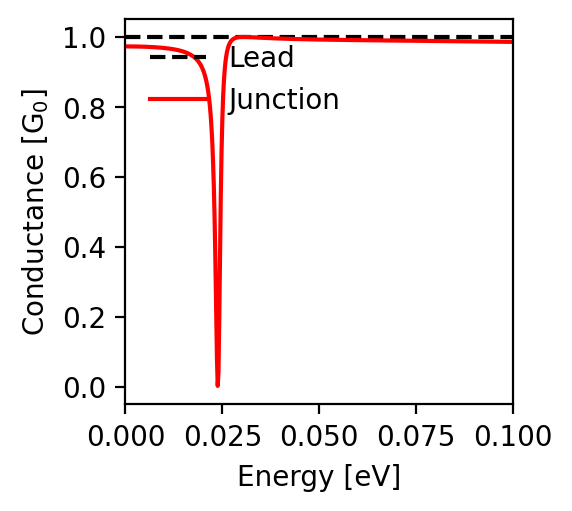

Source data for this figure (header and first rows):
energy; conductance
-0.1; 0.986
-0.0998; 0.986
-0.0996; 0.986
-0.0994; 0.986
-0.0992; 0.986
-0.099; 0.986
-0.0988; 0.986
-0.0986; 0.986
-0.0984; 0.986
-0.0982; 0.986
-0.098; 0.986
-0.0978; 0.986
-0.0976; 0.986
-0.0974; 0.986
-0.0972; 0.986
-0.097; 0.986
-0.0968; 0.986
-0.0966; 0.986
-0.0964; 0.986
-0.0962; 0.986
-0.096; 0.986
-0.0958; 0.986
-0.0956; 0.987
-0.0954; 0.987
-0.0952; 0.987
-0.095; 0.987
-0.0948; 0.987
-0.0946; 0.987
-0.0944; 0.987
-0.0942; 0.987
-0.094; 0.987
-0.0938; 0.987
-0.0936; 0.987
-0.0934; 0.987
-0.0932; 0.987
-0.093; 0.987
-0.0928; 0.987
-0.0926; 0.987
-0.0924; 0.987
-0.0922; 0.987
-0.092; 0.987
-0.0918; 0.987
-0.0916; 0.987
-0.0914; 0.987
-0.0912; 0.987
-0.091; 0.987
-0.0908; 0.987
-0.0906; 0.987
-0.0904; 0.987
-0.0902; 0.987
-0.09; 0.987
-0.0898; 0.987
-0.0896; 0.987
-0.0894; 0.987
-0.0892; 0.987
-0.089; 0.987
-0.0888; 0.987
-0.0886; 0.987
-0.0884; 0.987
-0.0882; 0.987
... 941 more rows
